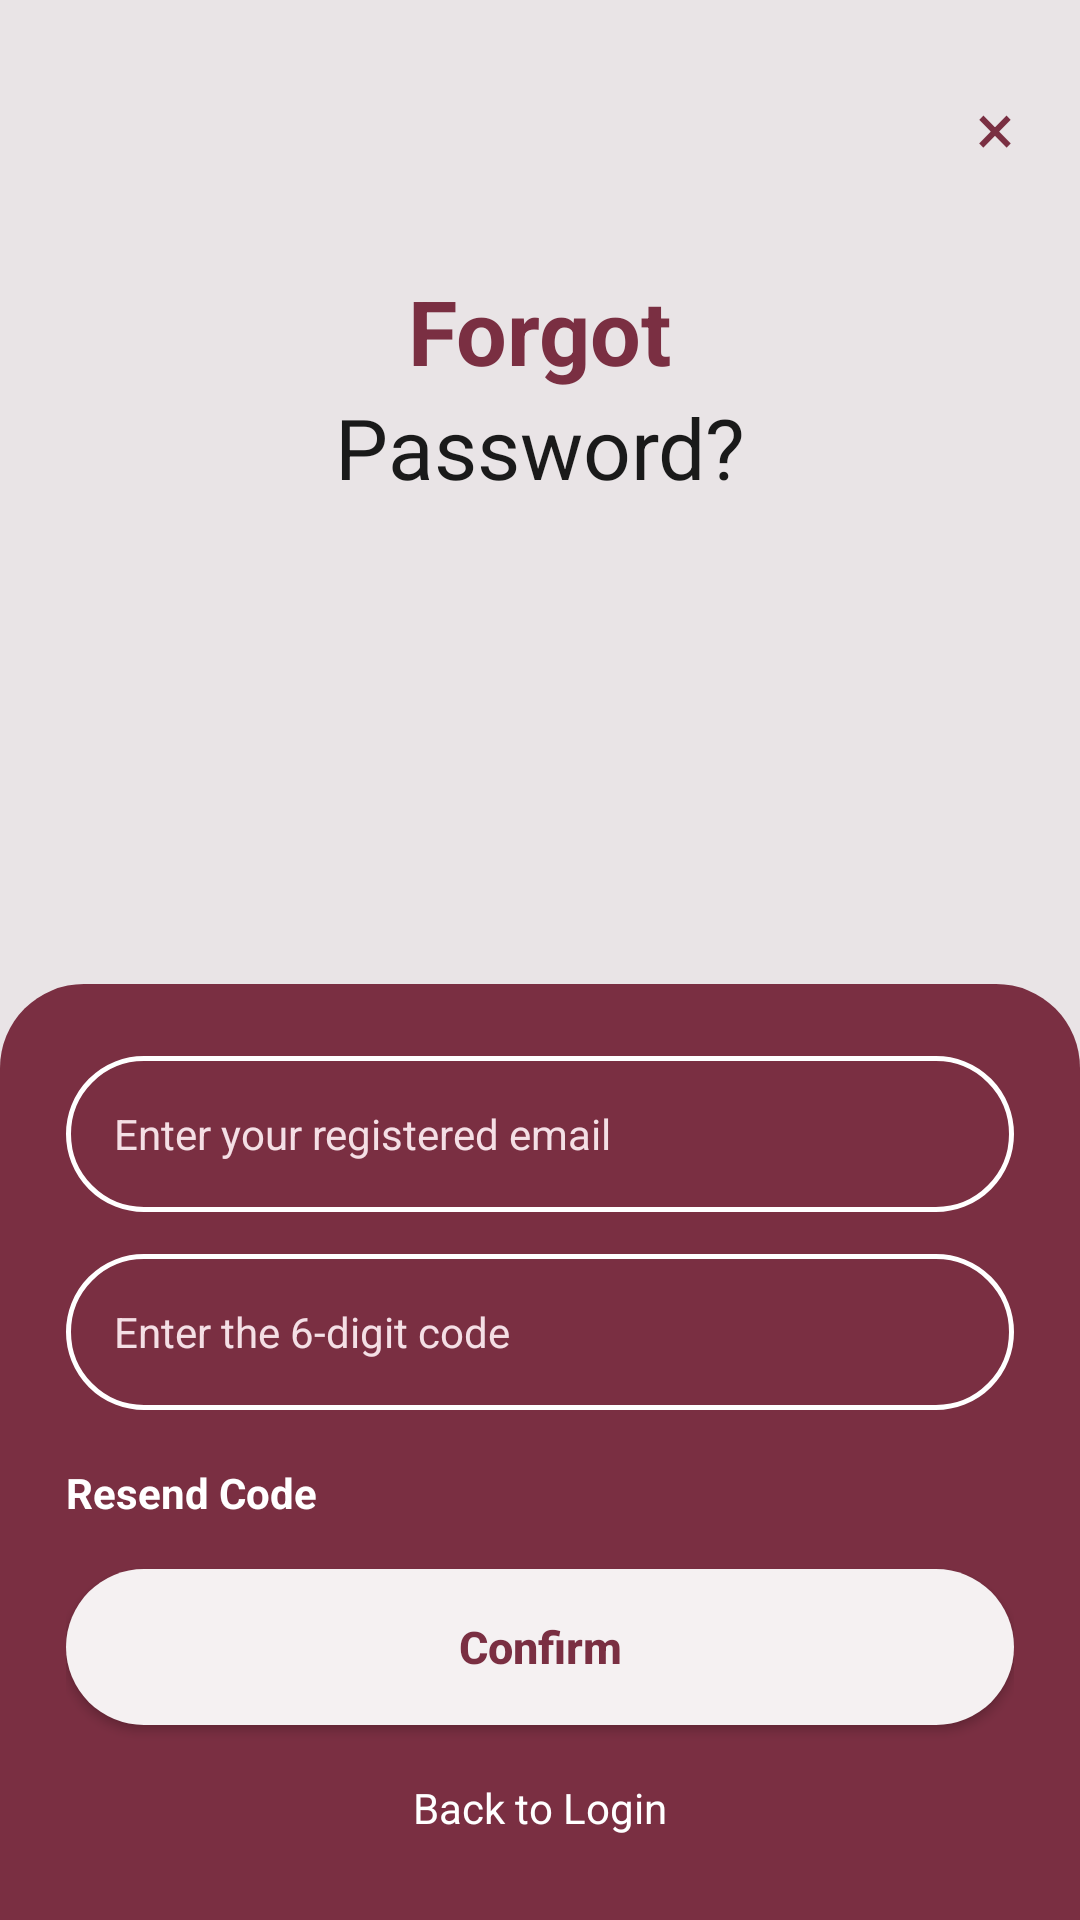

The Android layout XML behind this screen, and the referenced resources:
<!-- AndroidManifest.xml: application theme Theme.VisualEyes -->
<!-- res/layout/activity_forgot_password.xml -->
<?xml version="1.0" encoding="utf-8"?>
<RelativeLayout xmlns:android="http://schemas.android.com/apk/res/android"
    android:layout_width="match_parent"
    android:layout_height="match_parent"
    android:background="#E9E4E6">

    
    <TextView
        android:id="@+id/btnClose"
        android:layout_width="wrap_content"
        android:layout_height="wrap_content"
        android:layout_alignParentEnd="true"
        android:layout_marginTop="26dp"
        android:layout_marginEnd="22dp"
        android:text="×"
        android:textColor="#7A2F42"
        android:textSize="24sp" />

    
    <LinearLayout
        android:layout_width="match_parent"
        android:layout_height="wrap_content"
        android:layout_marginTop="90dp"
        android:gravity="center_horizontal"
        android:orientation="vertical">

        <TextView
            android:id="@+id/txtForgot"
            android:layout_width="wrap_content"
            android:layout_height="wrap_content"
            android:text="Forgot"
            android:textColor="#7A2F42"
            android:textSize="30sp"
            android:textStyle="bold" />

        <TextView
            android:id="@+id/txtPassword"
            android:layout_width="wrap_content"
            android:layout_height="wrap_content"
            android:text="Password?"
            android:textColor="#1A1A1A"
            android:textSize="28sp" />
    </LinearLayout>

    
    <LinearLayout
        android:id="@+id/forgotPanel"
        android:layout_width="match_parent"
        android:layout_height="wrap_content"
        android:layout_alignParentBottom="true"
        android:background="@drawable/bg_verification_panel"
        android:orientation="vertical"
        android:paddingStart="22dp"
        android:paddingTop="24dp"
        android:paddingEnd="22dp"
        android:paddingBottom="28dp">

        
        <EditText
            android:id="@+id/etEmail"
            android:layout_width="match_parent"
            android:layout_height="52dp"
            android:background="@drawable/bg_verification_input"
            android:hint="Enter your registered email"
            android:inputType="textEmailAddress"
            android:paddingStart="16dp"
            android:paddingEnd="16dp"
            android:textColor="#FFFFFF"
            android:textColorHint="#F4DFE5"
            android:textSize="14sp" />

        
        <EditText
            android:id="@+id/etOtp"
            android:layout_width="match_parent"
            android:layout_height="52dp"
            android:layout_marginTop="14dp"
            android:background="@drawable/bg_verification_input"
            android:hint="Enter the 6-digit code"
            android:inputType="number"
            android:paddingStart="16dp"
            android:paddingEnd="16dp"
            android:textColor="#FFFFFF"
            android:textColorHint="#F4DFE5"
            android:textSize="14sp" />

        
        <TextView
            android:id="@+id/txtResendOtp"
            android:layout_width="wrap_content"
            android:layout_height="wrap_content"
            android:layout_marginTop="18dp"
            android:text="Resend Code"
            android:textColor="#FFFFFF"
            android:textSize="14sp"
            android:textStyle="bold" />

        
        <Button
            android:id="@+id/btnConfirm"
            android:layout_width="match_parent"
            android:layout_height="52dp"
            android:layout_marginTop="16dp"
            android:background="@drawable/bg_verification_button"
            android:backgroundTint="@null"
            android:text="Confirm"
            android:textAllCaps="false"
            android:textColor="#7A2F42"
            android:textSize="15sp"
            android:textStyle="bold" />

        
        <TextView
            android:id="@+id/txtBackToLogin"
            android:layout_width="wrap_content"
            android:layout_height="wrap_content"
            android:layout_gravity="center_horizontal"
            android:layout_marginTop="18dp"
            android:text="Back to Login"
            android:textColor="#FFFFFF"
            android:textSize="14sp"
            />

    </LinearLayout>

</RelativeLayout>
<!-- resources referenced by this layout -->
<resources>
  <!-- drawable bg_verification_button (drawable) -->
  <shape xmlns:android="http://schemas.android.com/apk/res/android">
      <solid android:color="#F5F1F2"/>
      <corners android:radius="26dp"/>
  </shape>
  <!-- drawable bg_verification_input (drawable) -->
  <shape xmlns:android="http://schemas.android.com/apk/res/android">
      <solid android:color="@android:color/transparent"/>
      <stroke
          android:width="1.5dp"
          android:color="#FFFFFF"/>
      <corners android:radius="26dp"/>
  </shape>
  <!-- drawable bg_verification_panel (drawable) -->
  <shape xmlns:android="http://schemas.android.com/apk/res/android">
      <solid android:color="#7A2F42"/>
      <corners
          android:topLeftRadius="28dp"
          android:topRightRadius="28dp"/>
  </shape>
  <style name="Theme.VisualEyes" parent="Base.Theme.VisualEyes" />
  <style name="Base.Theme.VisualEyes" parent="Theme.Material3.DayNight.NoActionBar">
          
          
          
          <item name="android:windowActivityTransitions">true</item>
          
          <item name="android:windowBackground">@color/color_background</item>
      </style>
  <color name="color_background">#FAF7F8</color>
</resources>
